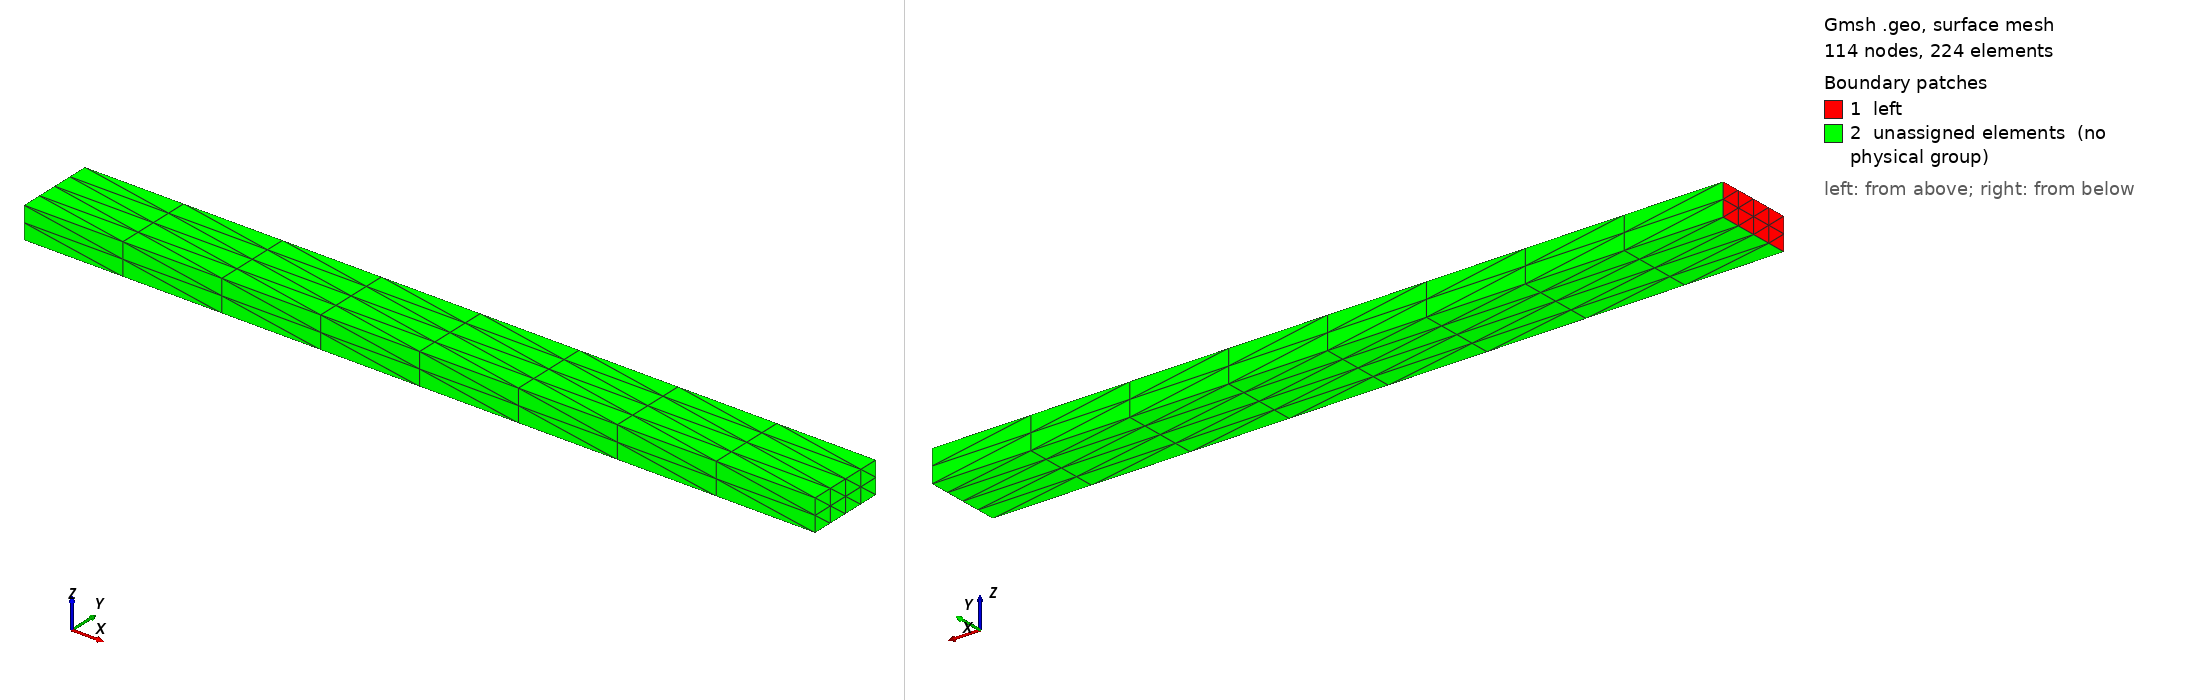

Gmsh geometry script, surface-meshed: 114 nodes, 224 surface elements. Boundary patches (legend numbers): 1 left, 2 unassigned elements (no physical group). Left view from above one corner, right view from below the opposite corner. Legend entries are the model's physical surfaces; 'unassigned elements' are surfaces in no physical group. The drawing asked Gmsh for element sizes between 1% and 20% of the model's largest extent; the script's own settings can give other sizes.

=== beam-cantilever.geo (drawn) ===
// https://autofem.com/examples/determining_natural_frequencie.html
SetFactory("OpenCASCADE");

L = 0.5;
b = 0.05;
h = 0.02;

Box(1) = {0,-b/2,-h/2, L, b, h};

Physical Surface("left", 1) = {1};
Physical Volume("bulk", 2) = {1};

Transfinite Curve {1, 3, 5, 7} = 2/Mesh.ElementOrder + 1;
Transfinite Curve {2, 4, 6, 8} = 4/Mesh.ElementOrder + 1;
Transfinite Curve {9, 10, 11, 12} = 8/Mesh.ElementOrder + 1;

/*
Transfinite Surface {1} = {1, 3, 4, 2};
Transfinite Surface {2} = {5, 7, 8, 6};
Transfinite Surface {3} = {2, 6, 5, 1};
Transfinite Surface {4} = {3, 7, 8, 4};
Transfinite Surface {5} = {4, 8, 6, 2};
Transfinite Surface {6} = {1, 5, 7, 3};
*/
Transfinite Surface "*";
Transfinite Volume "*";
